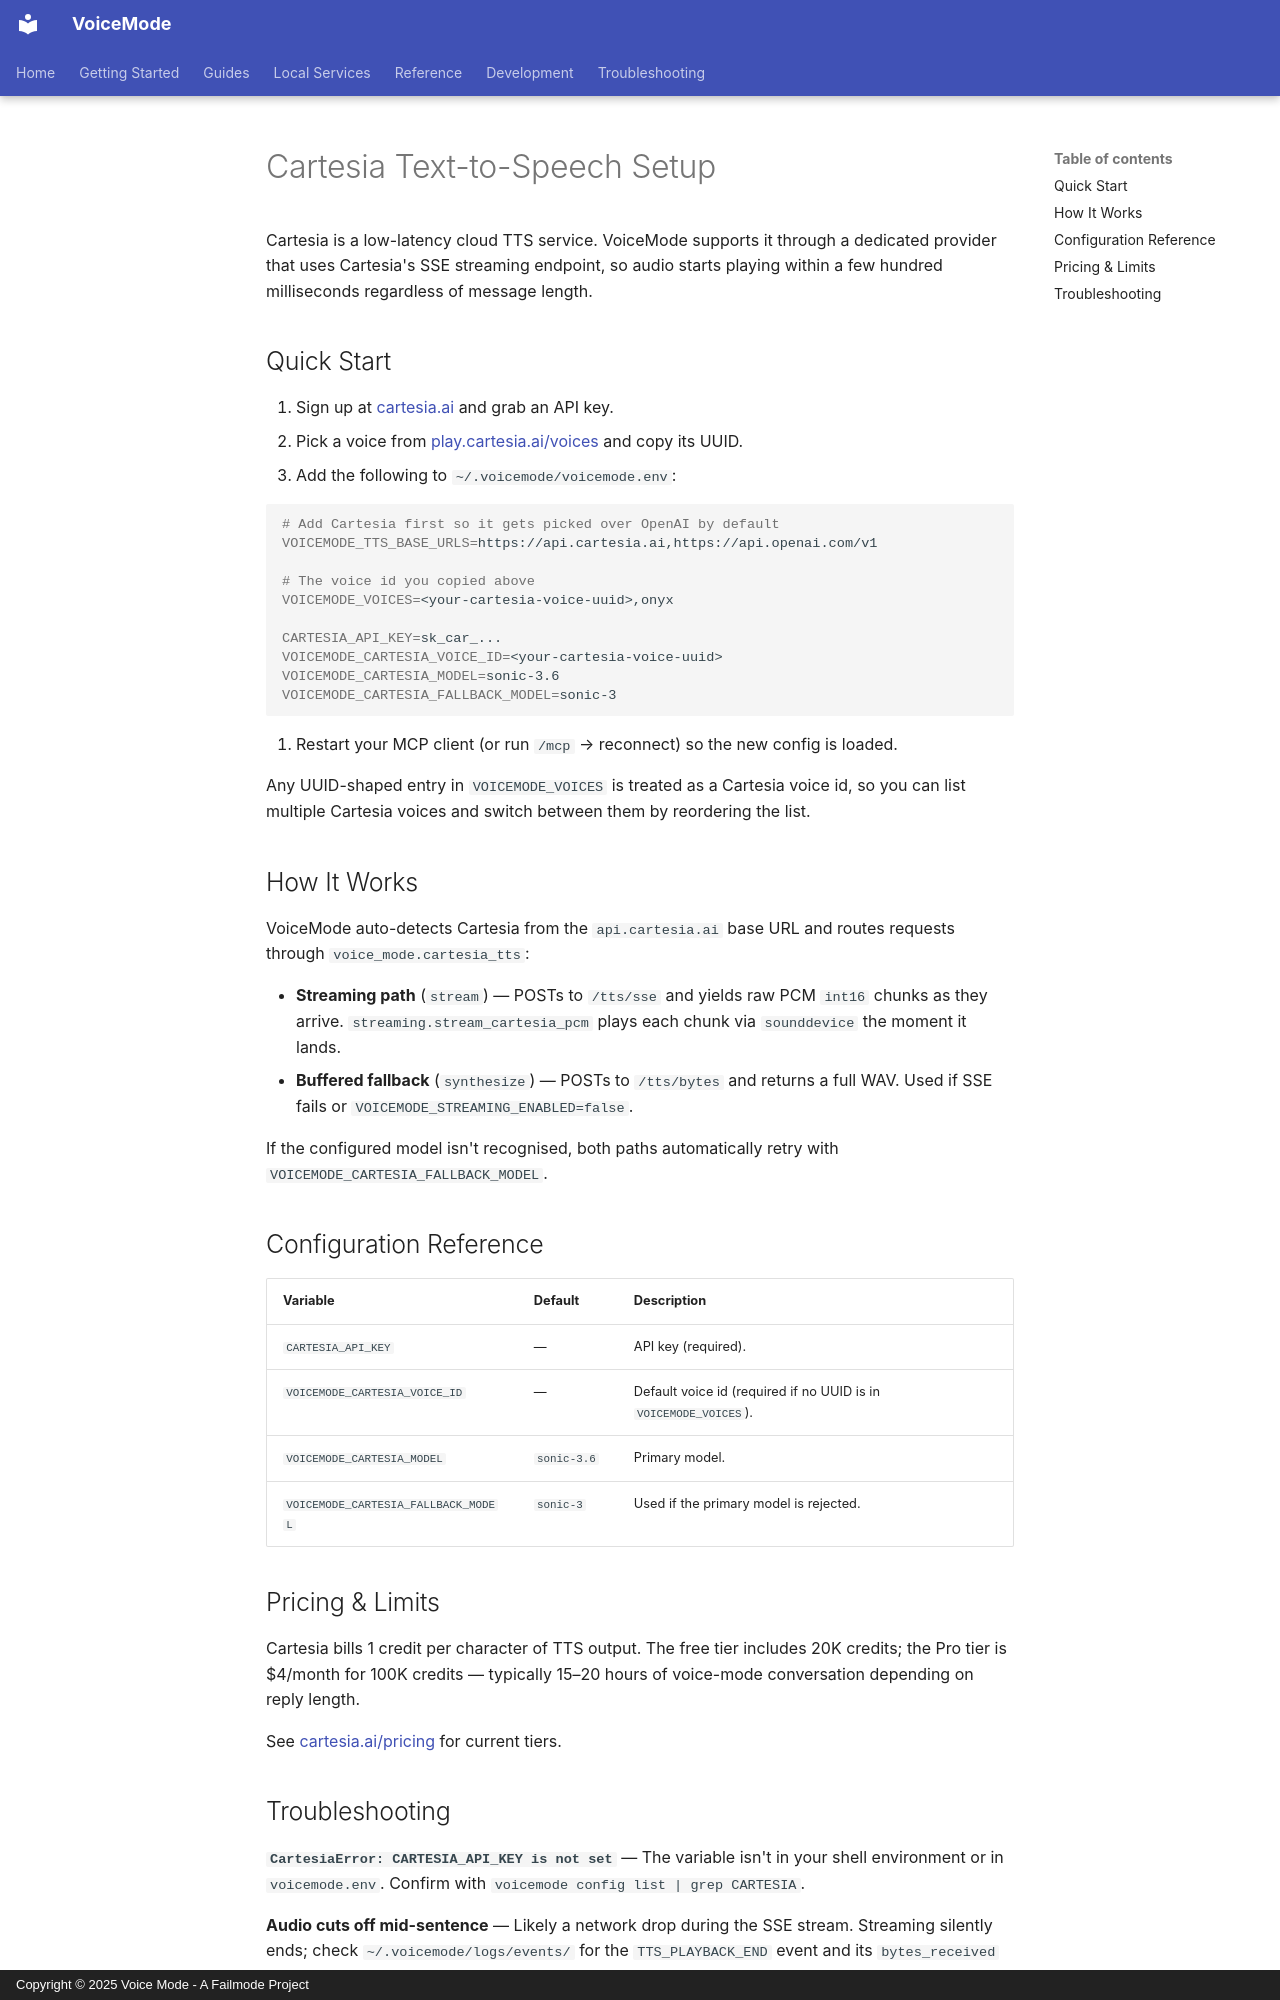

repository: mbailey/voicemode · page: guides/cartesia-setup/index.html · generator: mkdocs · copyright: Copyright © 2025 Voice Mode - A Failmode Project

# Cartesia Text-to-Speech Setup

Cartesia is a low-latency cloud TTS service. VoiceMode supports it through a
dedicated provider that uses Cartesia's SSE streaming endpoint, so audio
starts playing within a few hundred milliseconds regardless of message
length.

## Quick Start

1. Sign up at [cartesia.ai](https://cartesia.ai) and grab an API key.
2. Pick a voice from [play.cartesia.ai/voices](https://play.cartesia.ai/voices)
   and copy its UUID.
3. Add the following to `~/.voicemode/voicemode.env`:

   ```bash
   # Add Cartesia first so it gets picked over OpenAI by default
   VOICEMODE_TTS_BASE_URLS=https://api.cartesia.ai,https://api.openai.com/v1

   # The voice id you copied above
   VOICEMODE_VOICES=<your-cartesia-voice-uuid>,onyx

   CARTESIA_API_KEY=sk_car_...
   VOICEMODE_CARTESIA_VOICE_ID=<your-cartesia-voice-uuid>
   VOICEMODE_CARTESIA_MODEL=sonic-3.6
   VOICEMODE_CARTESIA_FALLBACK_MODEL=sonic-3
   ```

4. Restart your MCP client (or run `/mcp` → reconnect) so the new config is
   loaded.

Any UUID-shaped entry in `VOICEMODE_VOICES` is treated as a Cartesia voice
id, so you can list multiple Cartesia voices and switch between them by
reordering the list.

## How It Works

VoiceMode auto-detects Cartesia from the `api.cartesia.ai` base URL and
routes requests through `voice_mode.cartesia_tts`:

- **Streaming path** (`stream`) — POSTs to `/tts/sse` and yields raw PCM
  `int16` chunks as they arrive. `streaming.stream_cartesia_pcm` plays each
  chunk via `sounddevice` the moment it lands.
- **Buffered fallback** (`synthesize`) — POSTs to `/tts/bytes` and returns a
  full WAV. Used if SSE fails or `VOICEMODE_STREAMING_ENABLED=false`.

If the configured model isn't recognised, both paths automatically retry
with `VOICEMODE_CARTESIA_FALLBACK_MODEL`.

## Configuration Reference

| Variable                            | Default   | Description                                                      |
| ----------------------------------- | --------- | ---------------------------------------------------------------- |
| `CARTESIA_API_KEY`                  | —         | API key (required).                                              |
| `VOICEMODE_CARTESIA_VOICE_ID`       | —         | Default voice id (required if no UUID is in `VOICEMODE_VOICES`). |
| `VOICEMODE_CARTESIA_MODEL`          | `sonic-3.6` | Primary model.                                                 |
| `VOICEMODE_CARTESIA_FALLBACK_MODEL` | `sonic-3` | Used if the primary model is rejected.                           |

## Pricing & Limits

Cartesia bills 1 credit per character of TTS output. The free tier includes
20K credits; the Pro tier is $4/month for 100K credits — typically 15–20
hours of voice-mode conversation depending on reply length.

See [cartesia.ai/pricing](https://cartesia.ai/pricing) for current tiers.
